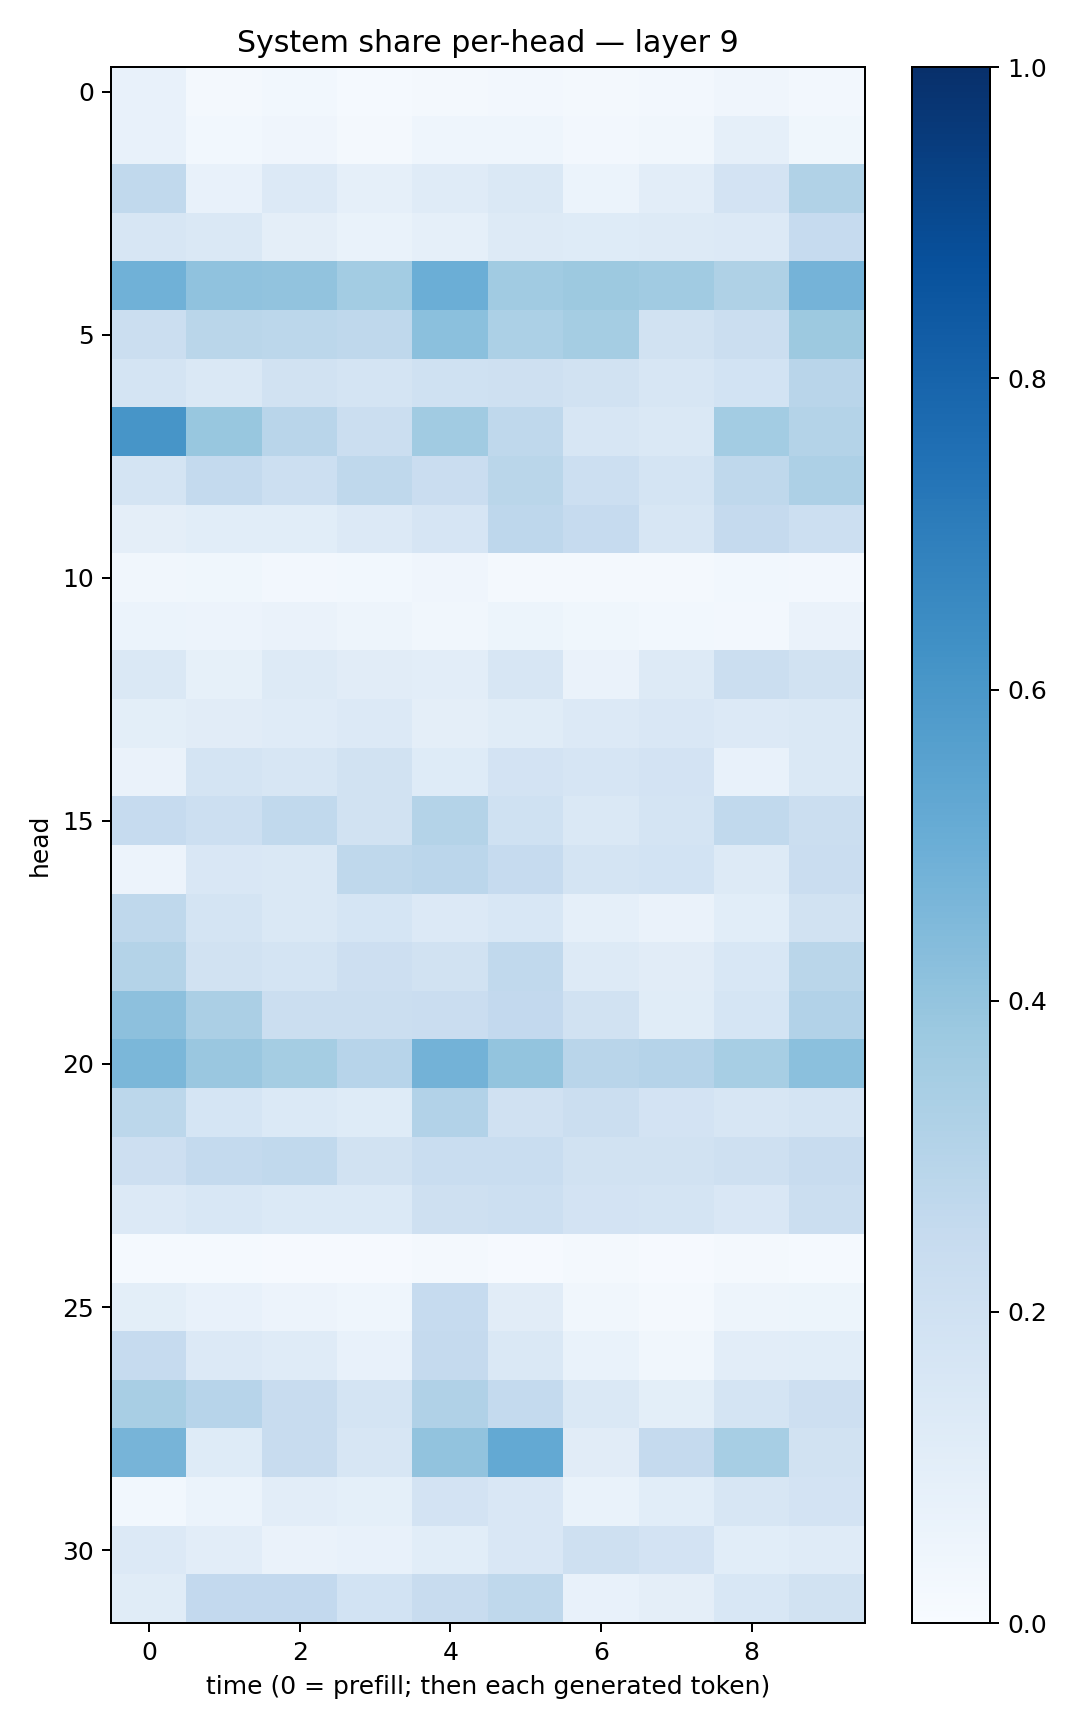

The file beside this chart, header and first rows:
0.07675421, 0.020366175, 0.028598644, 0.014127151, 0.022502024, 0.02370109, 0.017786156, 0.025602886, 0.041464634, 0.023955785
0.07083, 0.02828, 0.03959, 0.02298, 0.04516, 0.04431, 0.02641, 0.03229, 0.08846, 0.03818
0.2649, 0.07564, 0.1353, 0.08864, 0.1196, 0.1419, 0.0601, 0.1046, 0.1809, 0.3144
0.1639, 0.1433, 0.09438, 0.06647, 0.08624, 0.1272, 0.1218, 0.1294, 0.133, 0.2468
0.4856, 0.4081, 0.4039, 0.3577, 0.4982, 0.3666, 0.3755, 0.3646, 0.3209, 0.4733
0.2253, 0.2878, 0.2781, 0.271, 0.4208, 0.3311, 0.3546, 0.1947, 0.2244, 0.3759
0.1722, 0.1424, 0.1895, 0.1791, 0.1995, 0.2078, 0.1897, 0.1611, 0.1858, 0.2928
0.6081, 0.3883, 0.2902, 0.2209, 0.3656, 0.2718, 0.1573, 0.1458, 0.3583, 0.3063
0.1777, 0.2565, 0.2155, 0.27, 0.2278, 0.2853, 0.2151, 0.174, 0.2714, 0.3265
0.09612, 0.1062, 0.1058, 0.1333, 0.1674, 0.275, 0.2472, 0.1607, 0.2511, 0.217
0.03391, 0.03641, 0.02676, 0.02904, 0.03928, 0.02223, 0.02183, 0.01579, 0.0285, 0.02372
0.06021, 0.05513, 0.06336, 0.0502, 0.03278, 0.05219, 0.03599, 0.02888, 0.02714, 0.06387
0.1457, 0.08467, 0.128, 0.1121, 0.1034, 0.1581, 0.06565, 0.1277, 0.2265, 0.1949
0.1009, 0.1107, 0.1203, 0.134, 0.09718, 0.114, 0.1336, 0.1491, 0.1336, 0.1484
0.06552, 0.1749, 0.1621, 0.1926, 0.1213, 0.182, 0.1658, 0.1797, 0.07714, 0.146
0.247, 0.2154, 0.2639, 0.1913, 0.3069, 0.2014, 0.1468, 0.1766, 0.2631, 0.2211
0.058, 0.1498, 0.1435, 0.2724, 0.2822, 0.2475, 0.1743, 0.1859, 0.1306, 0.2266
0.2718, 0.1727, 0.1476, 0.1691, 0.1352, 0.1531, 0.08879, 0.06555, 0.107, 0.1929
0.3083, 0.1918, 0.1758, 0.2115, 0.1893, 0.2635, 0.1302, 0.1105, 0.1539, 0.2858
0.4161, 0.3327, 0.2203, 0.2225, 0.2292, 0.2583, 0.1906, 0.1139, 0.1714, 0.3087
0.4599, 0.3865, 0.3544, 0.2965, 0.478, 0.3995, 0.2908, 0.3014, 0.3469, 0.4212
0.2805, 0.1701, 0.1383, 0.1242, 0.3089, 0.196, 0.2195, 0.1815, 0.1575, 0.1741
0.2117, 0.2572, 0.2639, 0.1911, 0.2316, 0.2336, 0.1919, 0.1919, 0.2051, 0.2417
0.133, 0.1528, 0.138, 0.1389, 0.2071, 0.2174, 0.1833, 0.1765, 0.1492, 0.2227
0.01419, 0.01461, 0.01105, 0.01132, 0.01599, 0.01049, 0.01677, 0.01126, 0.01592, 0.01238
0.09983, 0.07256, 0.05815, 0.04499, 0.247, 0.1097, 0.03309, 0.02056, 0.04882, 0.05127
0.2495, 0.1357, 0.1203, 0.07379, 0.2518, 0.1484, 0.06889, 0.03499, 0.1042, 0.1092
0.3415, 0.2959, 0.2414, 0.1726, 0.3165, 0.2572, 0.1431, 0.09979, 0.1794, 0.2148
0.4701, 0.1228, 0.2392, 0.1603, 0.4044, 0.5209, 0.1099, 0.2504, 0.346, 0.1897
0.02915, 0.06047, 0.1045, 0.09233, 0.1832, 0.1505, 0.06683, 0.1092, 0.1605, 0.1823
0.1353, 0.1021, 0.06581, 0.07147, 0.1061, 0.1506, 0.2089, 0.1814, 0.1078, 0.1197
0.1148, 0.2616, 0.2605, 0.1854, 0.2392, 0.27, 0.07616, 0.09711, 0.153, 0.1925
